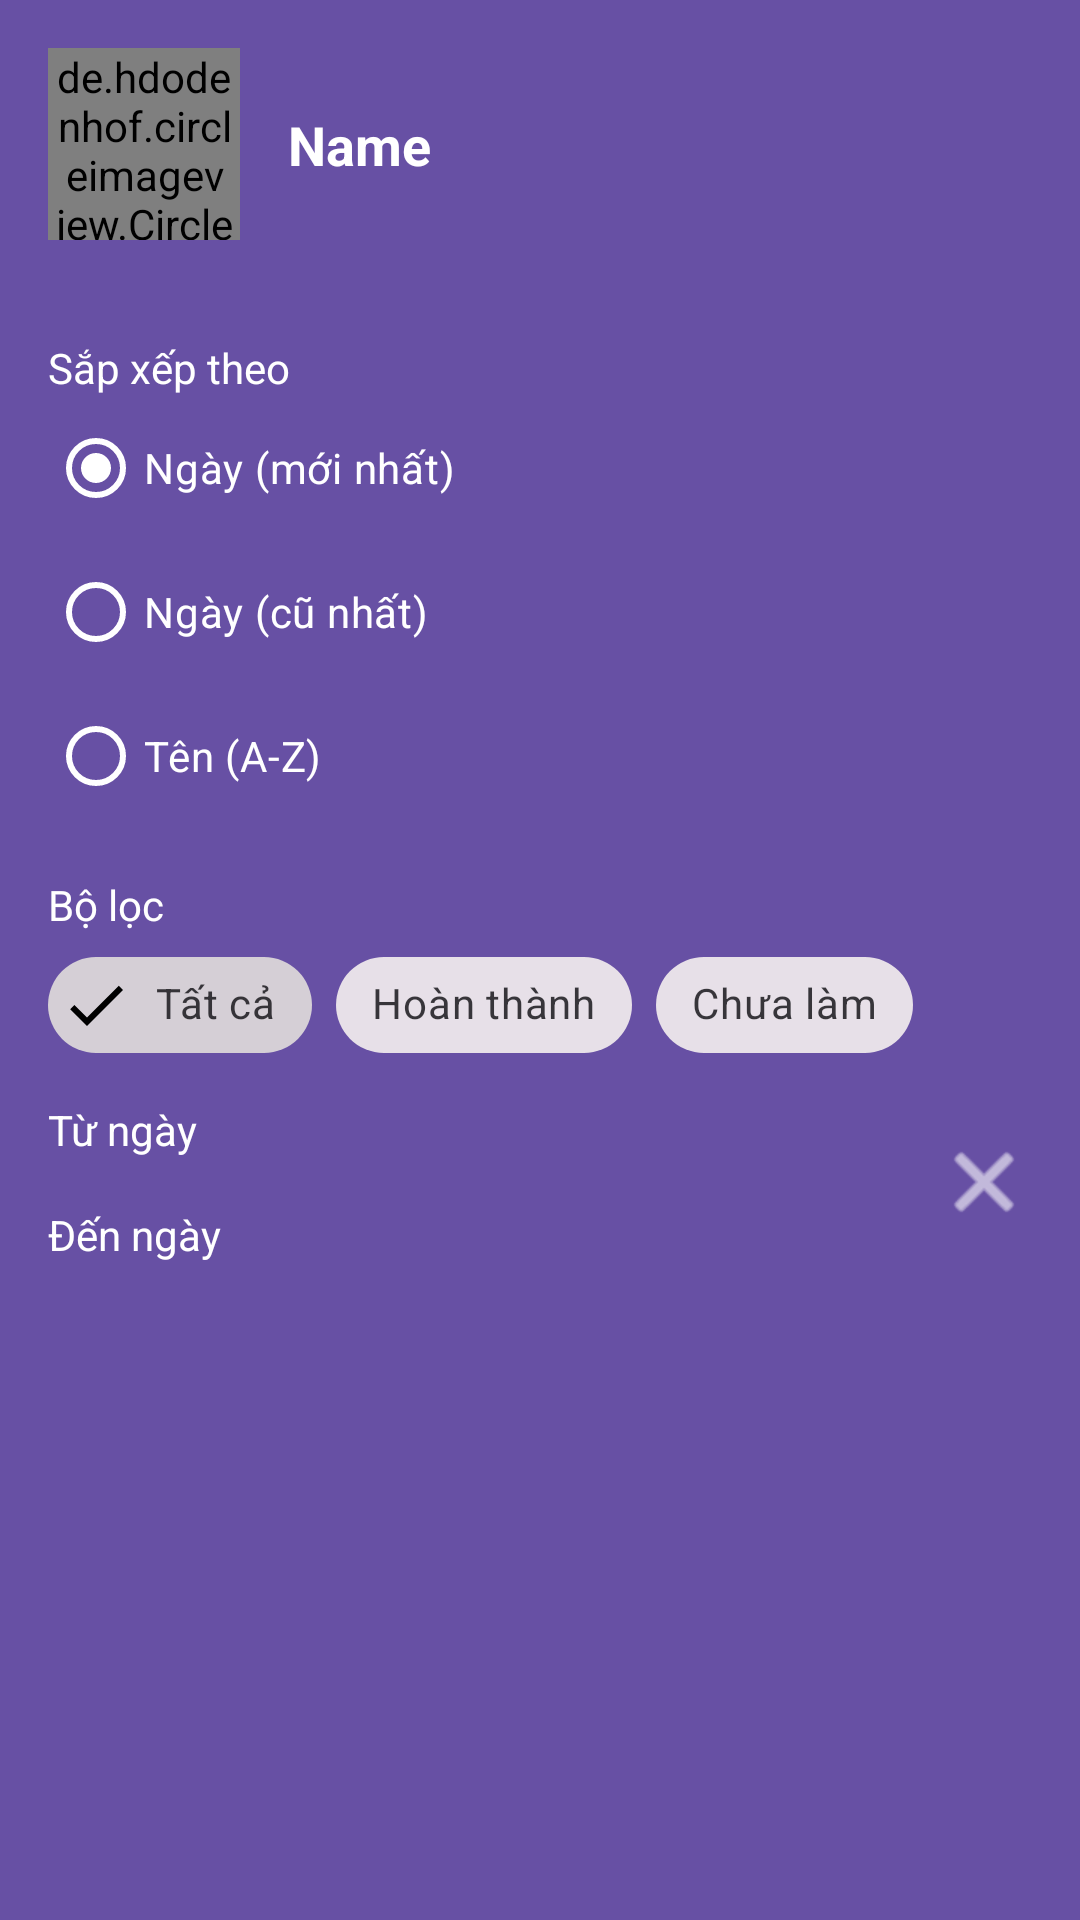

The Android layout XML behind this screen, and the referenced resources:
<!-- AndroidManifest.xml: application theme Theme.ToDo6 -->
<!-- res/layout/nav_header_layout.xml -->
<?xml version="1.0" encoding="utf-8"?>
<androidx.constraintlayout.widget.ConstraintLayout xmlns:android="http://schemas.android.com/apk/res/android"
    xmlns:app="http://schemas.android.com/apk/res-auto"
    android:layout_width="match_parent"
    android:layout_height="wrap_content"
    android:background="?attr/colorPrimary"
    android:padding="16dp"
    android:theme="@style/ThemeOverlay.AppCompat.Dark">

    <de.hdodenhof.circleimageview.CircleImageView
        android:id="@+id/imgAvt"
        android:layout_width="64dp"
        android:layout_height="64dp"
        android:src="@mipmap/ic_launcher"
        app:civ_border_color="@color/white"
        app:civ_border_width="2dp"
        app:layout_constraintStart_toStartOf="parent"
        app:layout_constraintTop_toTopOf="parent" />

    <TextView
        android:id="@+id/tvName"
        android:layout_width="0dp"
        android:layout_height="wrap_content"
        android:layout_marginStart="16dp"
        android:text="@string/name"
        android:textColor="@color/white"
        android:textSize="18sp"
        android:textStyle="bold"
        app:layout_constraintBottom_toBottomOf="@+id/imgAvt"
        app:layout_constraintEnd_toEndOf="parent"
        app:layout_constraintStart_toEndOf="@+id/imgAvt"
        app:layout_constraintTop_toTopOf="@+id/imgAvt" />

    <View
        android:id="@+id/divider"
        android:layout_width="0dp"
        android:layout_height="1dp"
        android:layout_marginTop="16dp"
        android:background="?android:attr/textColorSecondary"
        app:layout_constraintEnd_toEndOf="parent"
        app:layout_constraintStart_toStartOf="parent"
        app:layout_constraintTop_toBottomOf="@+id/imgAvt" />

    <TextView
        android:id="@+id/tvSortTitle"
        android:layout_width="wrap_content"
        android:layout_height="wrap_content"
        android:layout_marginTop="16dp"
        android:text="Sắp xếp theo"
        android:textAppearance="@style/TextAppearance.AppCompat.Body1"
        app:layout_constraintStart_toStartOf="parent"
        app:layout_constraintTop_toBottomOf="@+id/divider" />

    <RadioGroup
        android:id="@+id/rgSort"
        android:layout_width="0dp"
        android:layout_height="wrap_content"
        android:orientation="vertical"
        app:layout_constraintEnd_toEndOf="parent"
        app:layout_constraintStart_toStartOf="parent"
        app:layout_constraintTop_toBottomOf="@+id/tvSortTitle">

        <RadioButton
            android:id="@+id/rbSortByDateDesc"
            android:layout_width="wrap_content"
            android:layout_height="wrap_content"
            app:buttonTint="@color/white"
            android:checked="true"
            android:text="@string/ng_y_m_i_nh_t"
            android:textColor="@color/white" />

        <RadioButton
            android:id="@+id/rbSortByDateAsc"
            android:layout_width="wrap_content"
            android:layout_height="wrap_content"
            app:buttonTint="@color/white"
            android:text="@string/ng_y_c_nh_t"
            android:textColor="@color/white" />

        <RadioButton
            android:id="@+id/rbSortByName"
            android:layout_width="wrap_content"
            android:layout_height="wrap_content"
            app:buttonTint="@color/white"
            android:text="@string/t_n_a_z"
            android:textColor="@color/white" />
    </RadioGroup>

    <TextView
        android:id="@+id/tvFilterTitle"
        android:layout_width="wrap_content"
        android:layout_height="wrap_content"
        android:layout_marginTop="16dp"
        android:text="@string/b_l_c"
        android:textAppearance="@style/TextAppearance.AppCompat.Body1"
        app:layout_constraintStart_toStartOf="parent"
        app:layout_constraintTop_toBottomOf="@+id/rgSort" />

    <com.google.android.material.chip.ChipGroup
        android:id="@+id/chipGroupStatus"
        android:layout_width="0dp"
        android:layout_height="wrap_content"
        app:layout_constraintEnd_toEndOf="parent"
        app:layout_constraintStart_toStartOf="parent"
        app:layout_constraintTop_toBottomOf="@+id/tvFilterTitle"
        app:singleSelection="true">

        <com.google.android.material.chip.Chip
            android:id="@+id/chipAll"
            style="@style/Widget.MaterialComponents.Chip.Filter"
            android:layout_width="wrap_content"
            android:layout_height="wrap_content"
            android:checked="true"
            android:text="@string/t_t_c" />

        <com.google.android.material.chip.Chip
            android:id="@+id/chipCompleted"
            style="@style/Widget.MaterialComponents.Chip.Filter"
            android:layout_width="wrap_content"
            android:layout_height="wrap_content"
            android:text="@string/ho_n_th_nh" />

        <com.google.android.material.chip.Chip
            android:id="@+id/chipPending"
            style="@style/Widget.MaterialComponents.Chip.Filter"
            android:layout_width="wrap_content"
            android:layout_height="wrap_content"
            android:text="@string/ch_a_l_m" />
    </com.google.android.material.chip.ChipGroup>

    <TextView
        android:id="@+id/tvStartDate"
        android:layout_width="0dp"
        android:layout_height="wrap_content"
        android:paddingVertical="8dp"
        android:text="@string/t_ng_y"
        android:textColor="@color/white"
        app:layout_constraintEnd_toStartOf="@+id/btnClearDateFilter"
        app:layout_constraintStart_toStartOf="parent"
        app:layout_constraintTop_toBottomOf="@+id/chipGroupStatus" />

    <TextView
        android:id="@+id/tvEndDate"
        android:layout_width="0dp"
        android:layout_height="wrap_content"
        android:paddingVertical="8dp"
        android:text="@string/n_ng_y"
        android:textColor="@color/white"
        app:layout_constraintEnd_toStartOf="@+id/btnClearDateFilter"
        app:layout_constraintStart_toStartOf="parent"
        app:layout_constraintTop_toBottomOf="@+id/tvStartDate" />

    <ImageView
        android:id="@+id/btnClearDateFilter"
        android:layout_width="wrap_content"
        android:layout_height="0dp"
        android:src="@android:drawable/ic_menu_close_clear_cancel"
        app:layout_constraintBottom_toBottomOf="@id/tvEndDate"
        app:layout_constraintDimensionRatio="1:1"
        app:layout_constraintEnd_toEndOf="parent"
        app:layout_constraintTop_toTopOf="@id/tvStartDate"
        app:tint="@color/white" />

</androidx.constraintlayout.widget.ConstraintLayout>
<!-- resources referenced by this layout -->
<resources>
  <!-- mipmap ic_launcher: webp bitmap (mipmap-hdpi, 1984 bytes) -->
  <string name="b_l_c">Bộ lọc</string>
  <string name="ch_a_l_m">Chưa làm</string>
  <string name="ho_n_th_nh">Hoàn thành</string>
  <string name="n_ng_y">Đến ngày</string>
  <string name="name">Name</string>
  <string name="ng_y_c_nh_t">Ngày (cũ nhất)</string>
  <string name="ng_y_m_i_nh_t">Ngày (mới nhất)</string>D
  <string name="t_n_a_z">Tên (A-Z)</string>
  <string name="t_ng_y">Từ ngày</string>
  <string name="t_t_c">Tất cả</string>
  <style name="Theme.ToDo6" parent="Base.Theme.ToDo6" />
  <style name="Base.Theme.ToDo6" parent="Theme.Material3.DayNight.NoActionBar">
          
          
      </style>
  <!-- not gathered from this repository: default colours our renderer supplied (Android Studio template values) -->
  <color name="white">#FFFFFFFF</color>
</resources>
